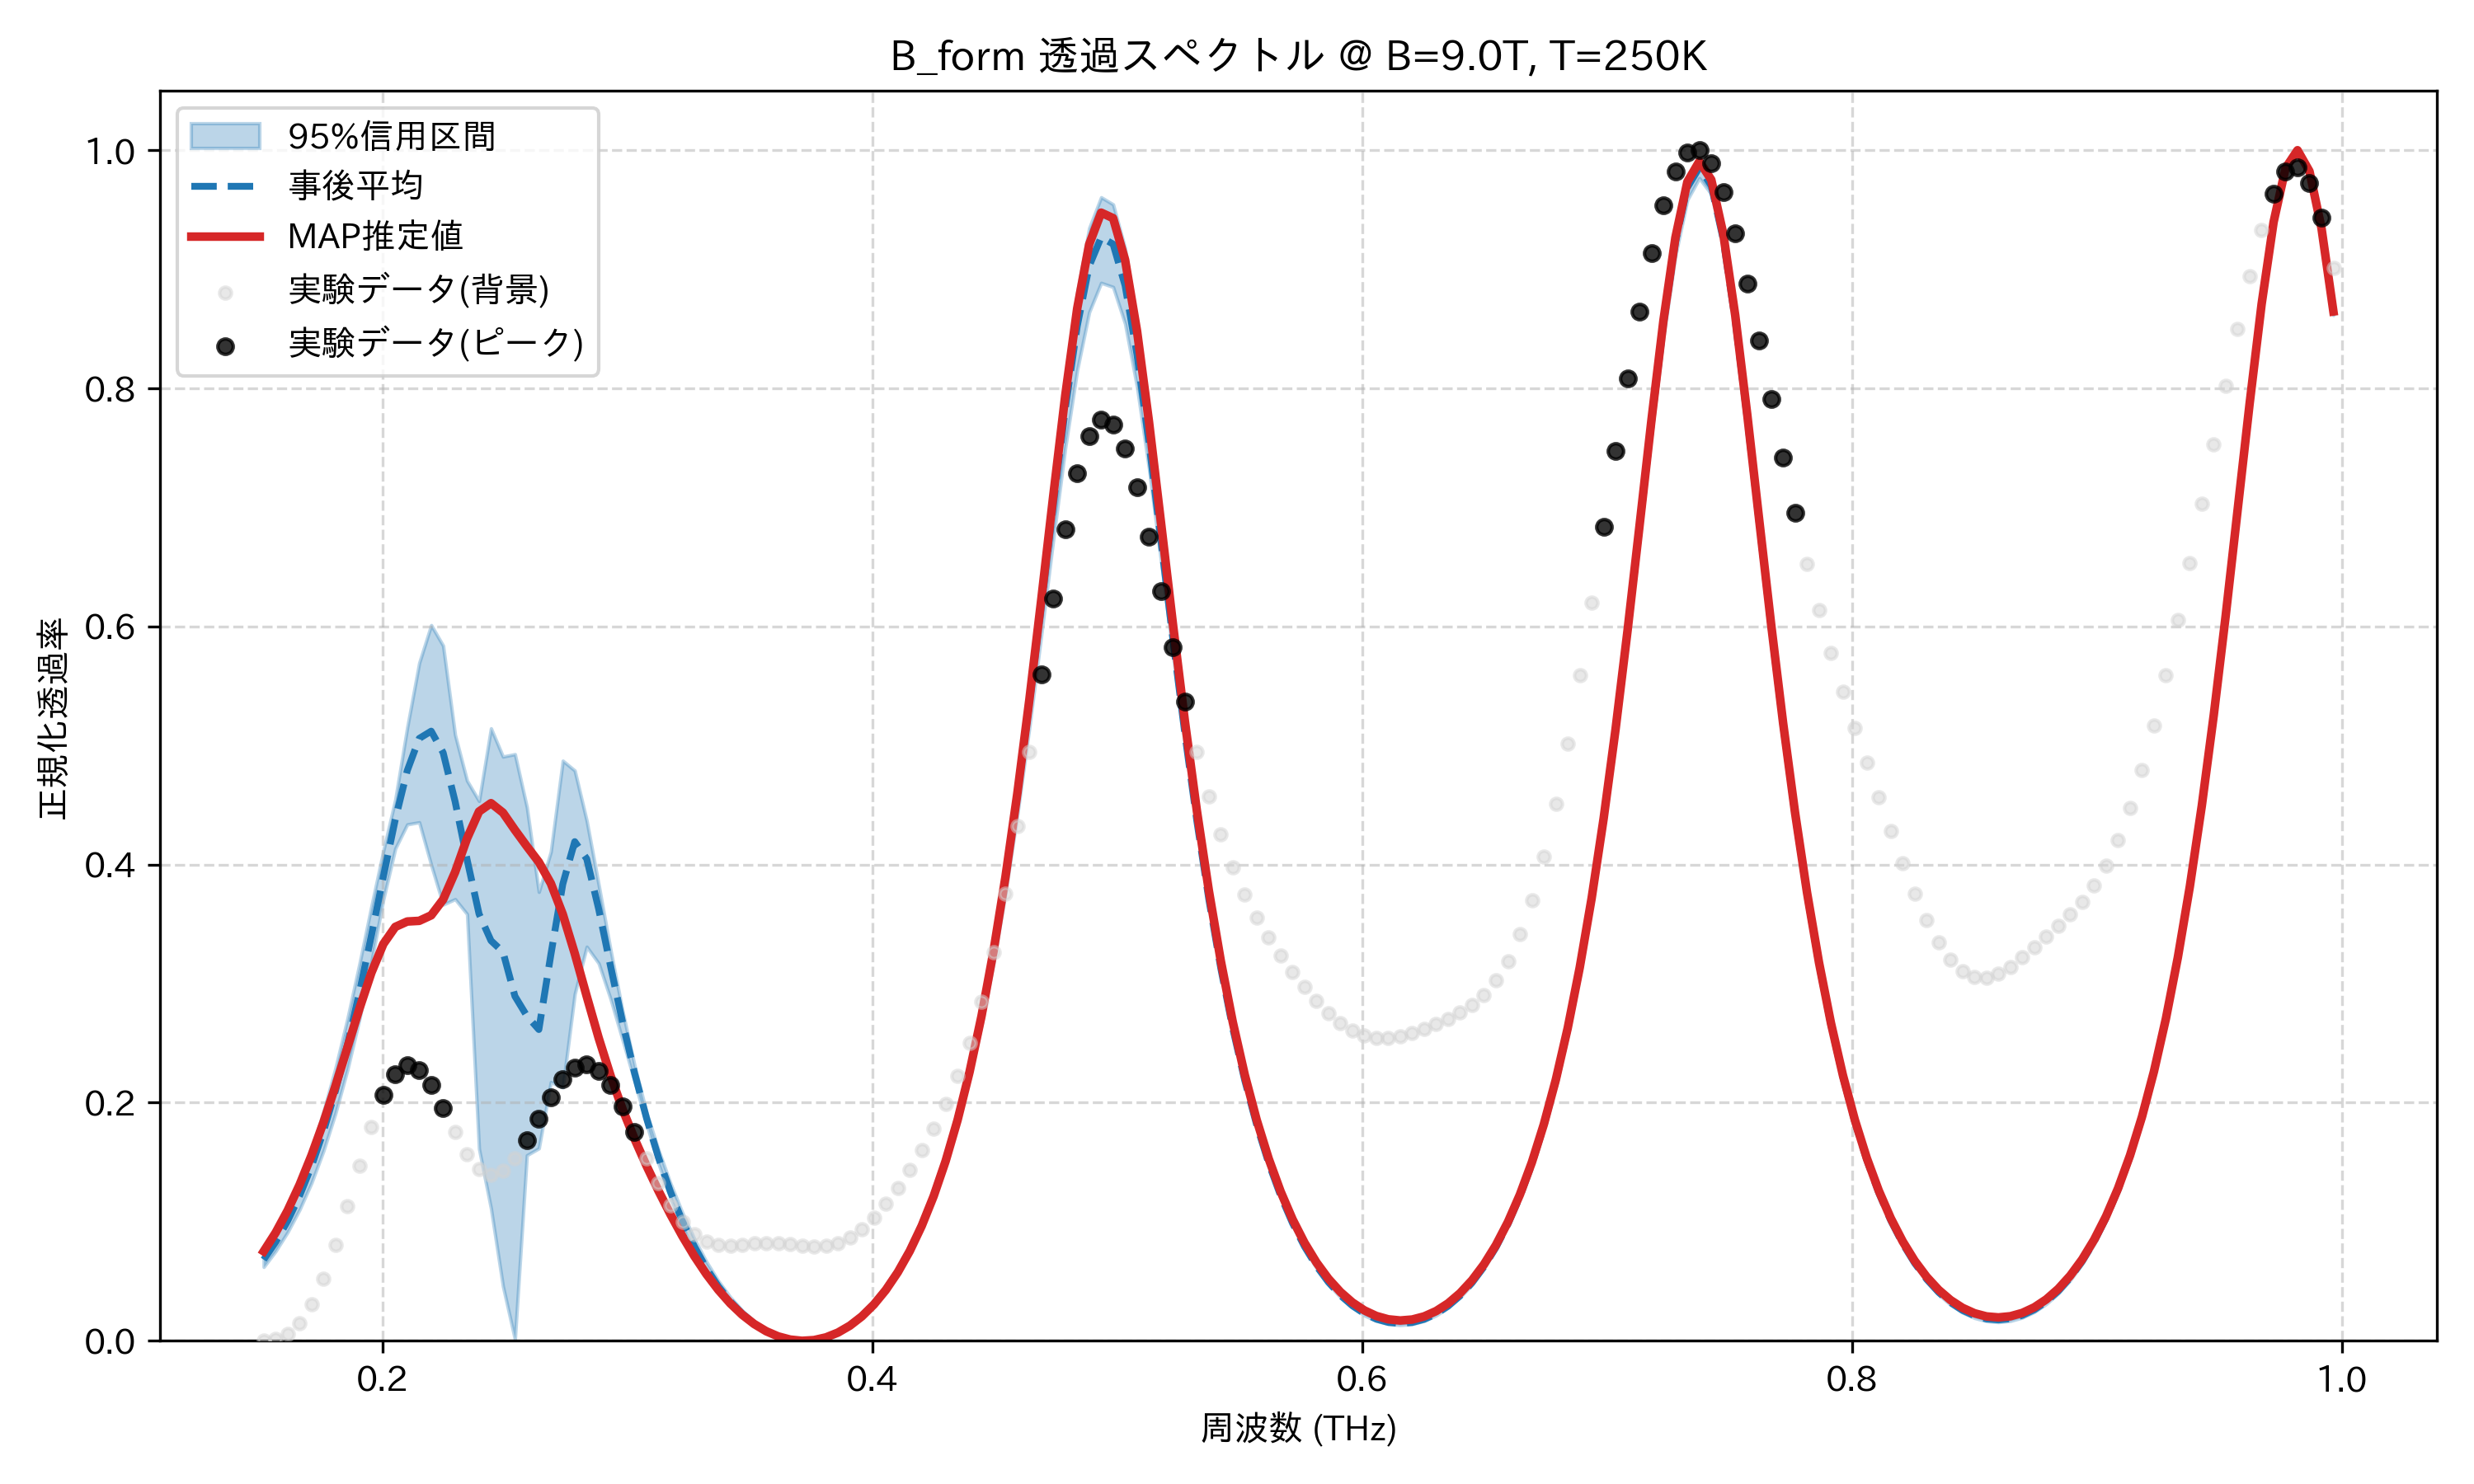

Values plotted in this chart, from the file beside it:
frequency_thz, mean_transmission, map_transmission, lower_95, upper_95, observed_normalized
0.1514, 0.06816, 0.07515, 0.06203, 0.07417, 0.0
0.1563, 0.08294, 0.09084, 0.07531, 0.09046, 0.001296
0.1612, 0.1007, 0.1094, 0.09127, 0.11, 0.00573
0.1661, 0.1218, 0.1311, 0.1102, 0.1334, 0.015
0.171, 0.1467, 0.1558, 0.1327, 0.1608, 0.0304
0.1759, 0.176, 0.1836, 0.1596, 0.1926, 0.05246
0.1808, 0.21, 0.2141, 0.1912, 0.2291, 0.08061
0.1856, 0.2489, 0.2464, 0.2277, 0.2706, 0.1132
0.1905, 0.2926, 0.2789, 0.2701, 0.3165, 0.1473
0.1954, 0.3403, 0.3091, 0.318, 0.3648, 0.1796
0.2003, 0.3899, 0.3333, 0.3707, 0.4115, 0.2063
0.2052, 0.4379, 0.3477, 0.4134, 0.4546, 0.2242
0.2101, 0.4789, 0.3522, 0.4338, 0.5153, 0.2314
0.2149, 0.5059, 0.3527, 0.4355, 0.5694, 0.2276
0.2198, 0.5121, 0.3574, 0.3997, 0.6011, 0.2146
0.2247, 0.494, 0.3707, 0.3664, 0.5839, 0.1958
0.2296, 0.453, 0.3937, 0.371, 0.5089, 0.1752
0.2345, 0.4042, 0.422, 0.3584, 0.4705, 0.1569
0.2394, 0.3586, 0.4445, 0.1613, 0.4534, 0.1444
0.2443, 0.3361, 0.4516, 0.1111, 0.5144, 0.1395
0.2491, 0.3267, 0.4436, 0.04585, 0.4907, 0.1426
0.254, 0.2894, 0.4291, 0.001278, 0.4927, 0.1529
0.2589, 0.2729, 0.4153, 0.1559, 0.4482, 0.1685
0.2638, 0.2614, 0.4021, 0.1617, 0.377, 0.1866
0.2687, 0.3242, 0.3842, 0.2173, 0.4108, 0.2046
0.2736, 0.3836, 0.3582, 0.2128, 0.4873, 0.2196
0.2785, 0.4193, 0.3253, 0.2912, 0.479, 0.2292
0.2833, 0.4048, 0.2894, 0.331, 0.4368, 0.2319
0.2882, 0.3627, 0.2544, 0.3171, 0.3831, 0.227
0.2931, 0.3143, 0.2225, 0.2869, 0.328, 0.2149
0.298, 0.2675, 0.1944, 0.2526, 0.2769, 0.197
0.3029, 0.2249, 0.1696, 0.2181, 0.2312, 0.1757
0.3078, 0.187, 0.147, 0.1822, 0.1917, 0.1533
0.3127, 0.1538, 0.1259, 0.1489, 0.1603, 0.1322
0.3175, 0.1251, 0.1062, 0.1203, 0.1324, 0.114
0.3224, 0.1003, 0.08786, 0.096, 0.1075, 0.09973
0.3273, 0.07905, 0.07109, 0.07538, 0.08557, 0.08971
0.3322, 0.061, 0.05604, 0.05793, 0.06654, 0.08361
0.3371, 0.0458, 0.04281, 0.04333, 0.05034, 0.08072
0.342, 0.03315, 0.03142, 0.03123, 0.03675, 0.08009
0.3468, 0.02281, 0.02186, 0.02137, 0.02553, 0.08071
0.3517, 0.01456, 0.01409, 0.01355, 0.01655, 0.08163
0.3566, 0.008266, 0.008055, 0.007592, 0.009598, 0.08217
0.3615, 0.003793, 0.003718, 0.003394, 0.004587, 0.08199
0.3664, 0.00106, 0.001039, 0.0008747, 0.001405, 0.08115
0.3713, 2.061416041684877e-05, 0.0, 0.0, 0.0, 0.08006
0.3762, 0.0006585, 0.0006057, 0.0003526, 0.0007655, 0.07937
0.381, 0.002992, 0.002885, 0.002458, 0.003211, 0.07983
0.3859, 0.007071, 0.006896, 0.006362, 0.007421, 0.08207
0.3908, 0.01299, 0.01273, 0.01214, 0.01347, 0.08659
0.3957, 0.02086, 0.02052, 0.01992, 0.02151, 0.09361
0.4006, 0.03086, 0.03042, 0.02986, 0.03169, 0.1031
0.4055, 0.0432, 0.04267, 0.04218, 0.04423, 0.1149
0.4104, 0.05816, 0.05753, 0.05699, 0.05942, 0.1286
0.4152, 0.07607, 0.07534, 0.07444, 0.07758, 0.1437
0.4201, 0.09732, 0.0965, 0.09511, 0.09912, 0.1603
0.425, 0.1224, 0.1215, 0.1195, 0.1245, 0.1784
0.4299, 0.1519, 0.1509, 0.148, 0.1543, 0.1986
0.4348, 0.1864, 0.1855, 0.1814, 0.1892, 0.2222
0.4397, 0.2266, 0.2258, 0.2203, 0.2299, 0.2505
... 114 more rows
